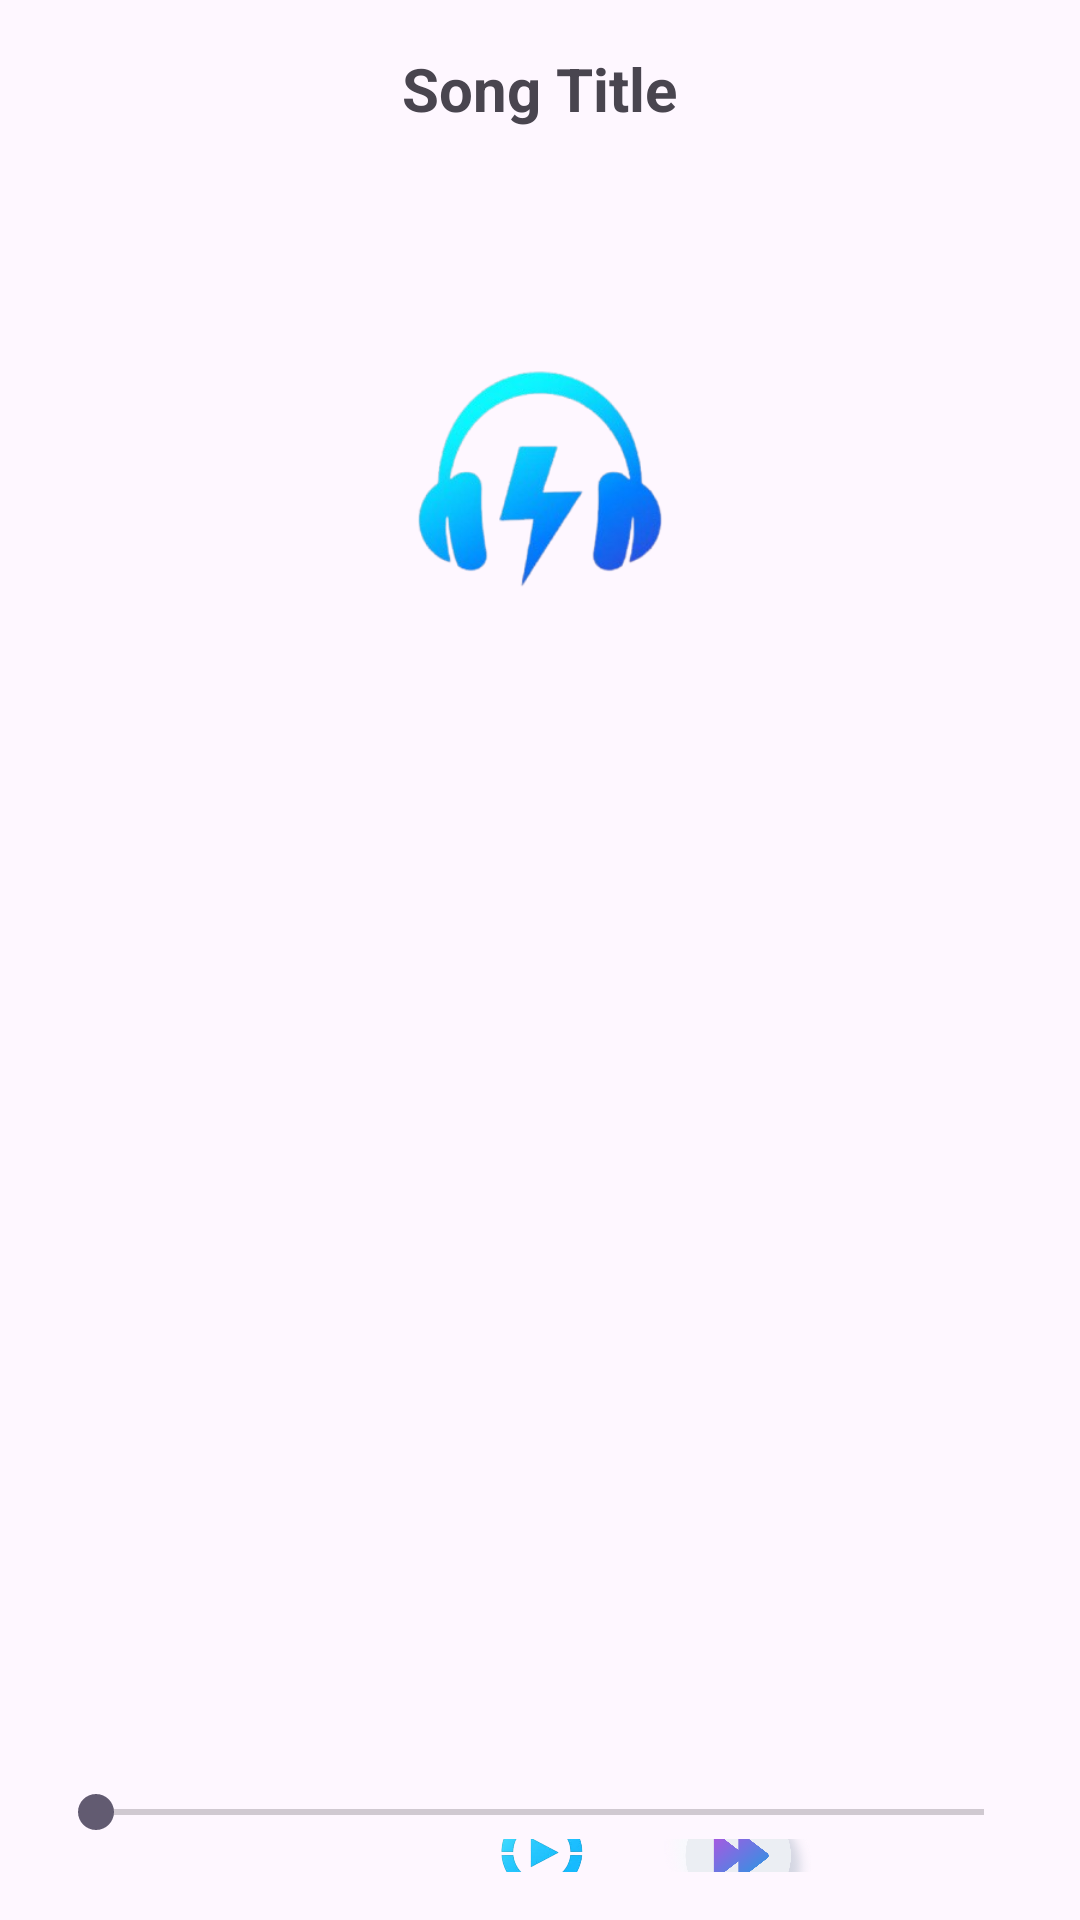

Layout XML and referenced resources for this Android screen:
<!-- AndroidManifest.xml: application theme Theme.MediaManager -->
<!-- res/layout/activity_music_player.xml -->
<LinearLayout
    xmlns:android="http://schemas.android.com/apk/res/android"
    android:layout_width="match_parent"
    android:layout_height="match_parent"
    android:orientation="vertical"
    android:gravity="center"
    android:padding="16dp">

    
    <TextView
        android:id="@+id/song_title"
        android:layout_width="wrap_content"
        android:layout_height="wrap_content"
        android:layout_marginBottom="16dp"
        android:text="Song Title"
        android:textSize="20sp"
        android:textStyle="bold"
        android:gravity="center" />

    
    

    

    <ImageView
        android:id="@+id/song_thumbnail"
        android:layout_width="200dp"
        android:layout_height="200dp"
        android:layout_gravity="center"
        android:layout_marginBottom="16dp"
        android:scaleType="centerCrop"
        android:src="@drawable/music" />

    <SeekBar
        android:id="@+id/seekBar"
        android:layout_width="match_parent"
        android:layout_height="wrap_content"
        android:layout_marginTop="320dp" />

    
    <LinearLayout
        android:layout_width="wrap_content"
        android:layout_height="wrap_content"
        android:orientation="horizontal"
        android:gravity="center">

        <ImageView
            android:id="@+id/btn_previous"
            android:layout_width="50dp"
            android:layout_height="50dp"
            android:src="@drawable/previous"
            android:layout_marginEnd="16dp" />

        <ImageView
            android:id="@+id/btn_play_pause"
            android:layout_width="50dp"
            android:layout_height="50dp"
            android:src="@drawable/play1"
            android:layout_marginEnd="16dp" />

        <ImageView
            android:id="@+id/btn_next"
            android:layout_width="50dp"
            android:layout_height="50dp"
            android:src="@drawable/next" />
    </LinearLayout>
</LinearLayout>
<!-- resources referenced by this layout -->
<resources>
  <!-- drawable music: png bitmap (drawable, 47709 bytes) -->
  <!-- drawable next: webp bitmap (drawable, 308938 bytes) -->
  <!-- drawable play1: png bitmap (drawable, 44904 bytes) -->
  <style name="Theme.MediaManager" parent="Base.Theme.MediaManager" />
  <style name="Base.Theme.MediaManager" parent="Theme.Material3.DayNight.NoActionBar">
          
          
      </style>
</resources>
